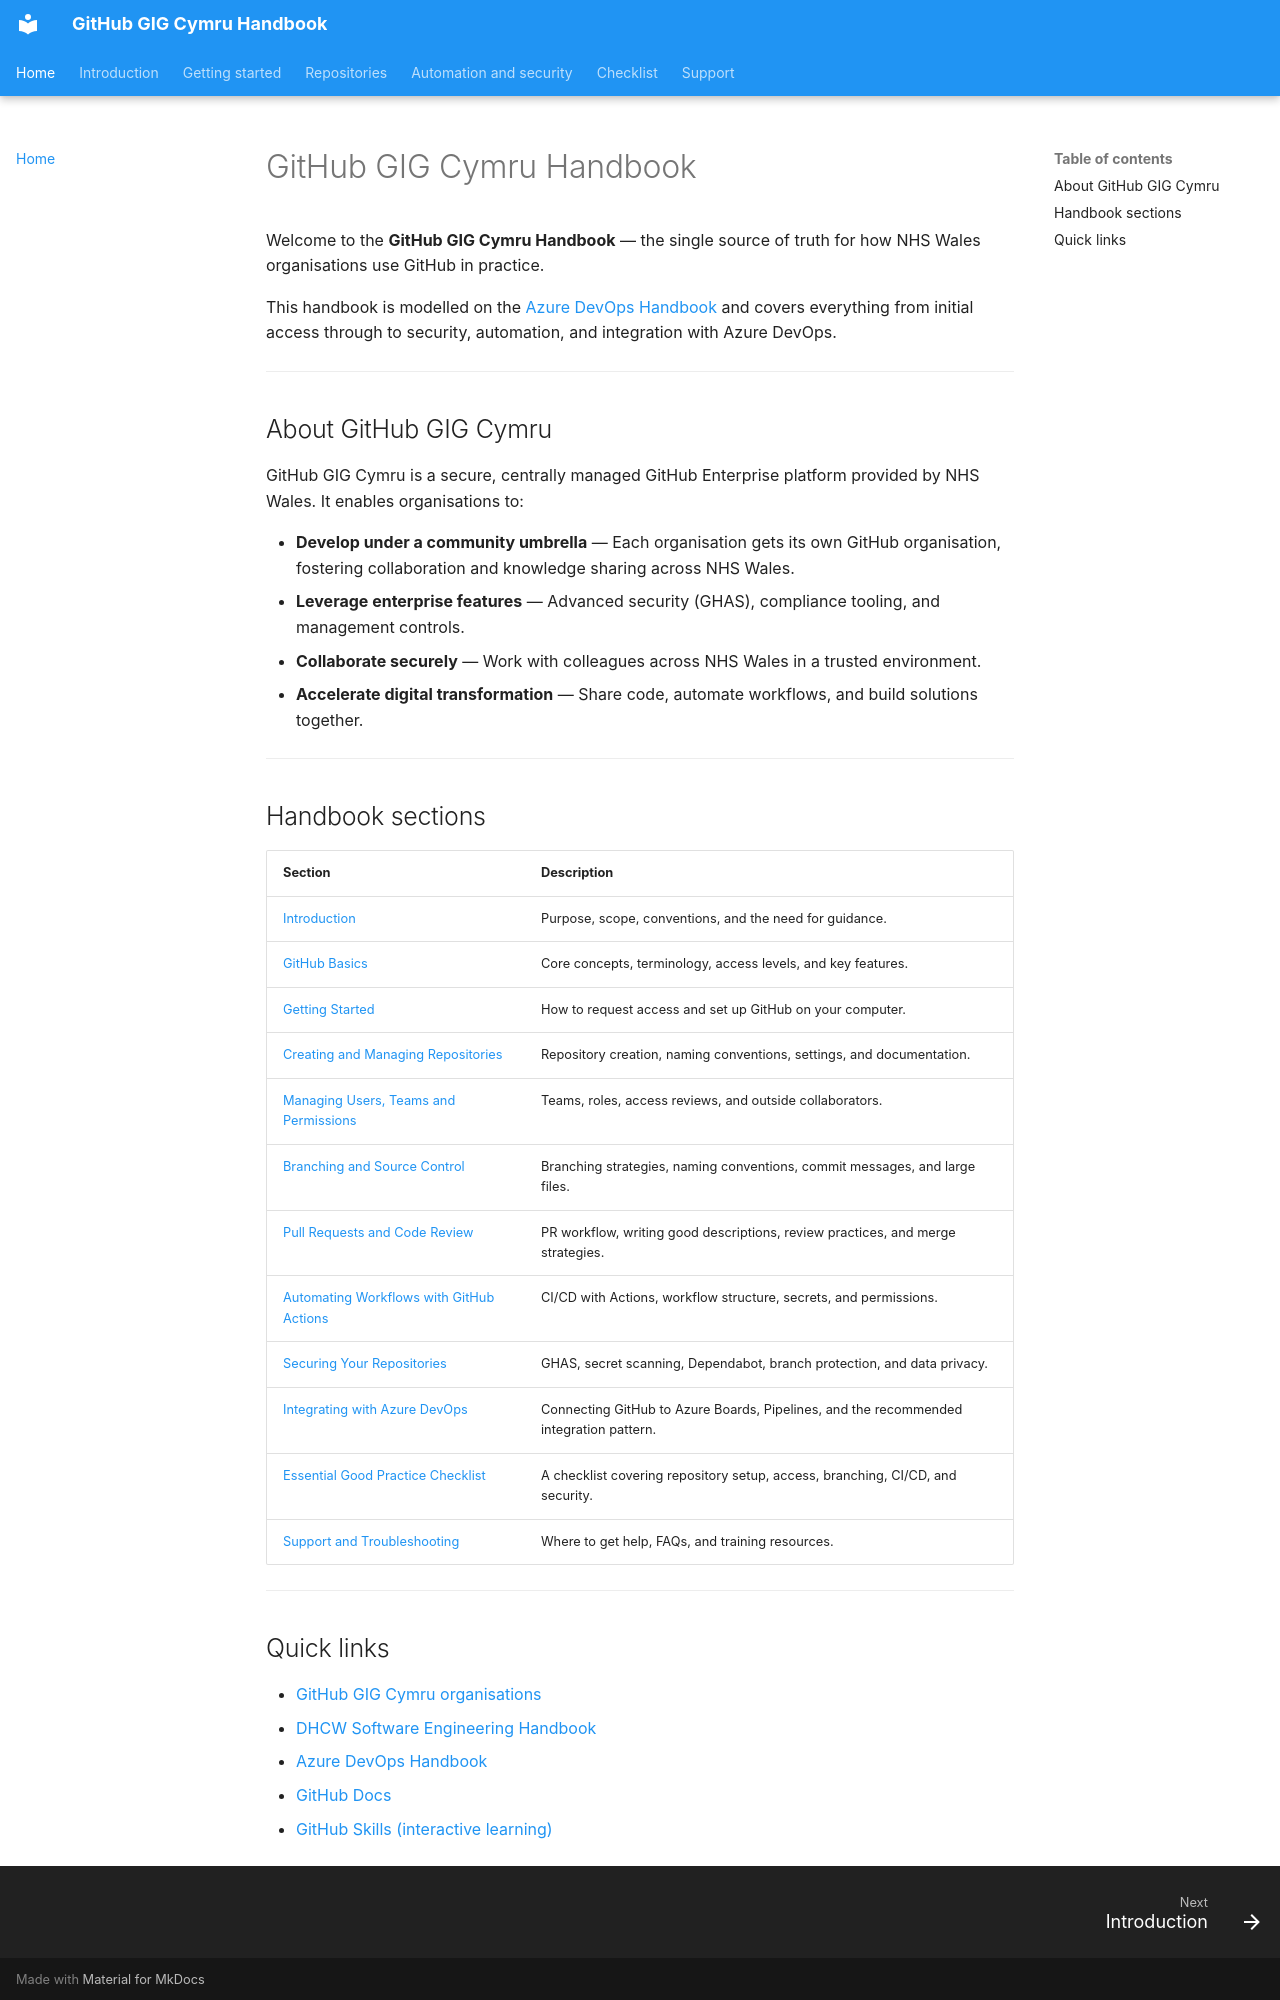

repository: GIGCymru/GitHub-GIG-Cymru-Starter-Guide · page: index.html · generator: mkdocs

# GitHub GIG Cymru Handbook

Welcome to the **GitHub GIG Cymru Handbook** — the single source of truth for how NHS Wales
organisations use GitHub in practice.

This handbook is modelled on the
[Azure DevOps Handbook](https://gigcymru.github.io/dhcw-software-engineering-handbook/azure-devops-handbook/introduction/)
and covers everything from initial access through to security, automation, and integration
with Azure DevOps.

---

## About GitHub GIG Cymru

GitHub GIG Cymru is a secure, centrally managed GitHub Enterprise platform provided by NHS
Wales. It enables organisations to:

- **Develop under a community umbrella** — Each organisation gets its own GitHub organisation,
  fostering collaboration and knowledge sharing across NHS Wales.
- **Leverage enterprise features** — Advanced security (GHAS), compliance tooling, and
  management controls.
- **Collaborate securely** — Work with colleagues across NHS Wales in a trusted environment.
- **Accelerate digital transformation** — Share code, automate workflows, and build solutions
  together.

---

## Handbook sections

| **Section** | **Description** |
| --- | --- |
| [Introduction](introduction.md) | Purpose, scope, conventions, and the need for guidance. |
| [GitHub Basics](github-basics.md) | Core concepts, terminology, access levels, and key features. |
| [Getting Started](getting-started.md) | How to request access and set up GitHub on your computer. |
| [Creating and Managing Repositories](creating-and-managing-repositories.md) | Repository creation, naming conventions, settings, and documentation. |
| [Managing Users, Teams and Permissions](managing-users-teams-and-permissions.md) | Teams, roles, access reviews, and outside collaborators. |
| [Branching and Source Control](branching-and-source-control.md) | Branching strategies, naming conventions, commit messages, and large files. |
| [Pull Requests and Code Review](pull-requests-and-code-review.md) | PR workflow, writing good descriptions, review practices, and merge strategies. |
| [Automating Workflows with GitHub Actions](automating-workflows-with-github-actions.md) | CI/CD with Actions, workflow structure, secrets, and permissions. |
| [Securing Your Repositories](securing-your-repositories.md) | GHAS, secret scanning, Dependabot, branch protection, and data privacy. |
| [Integrating with Azure DevOps](integrating-with-azure-devops.md) | Connecting GitHub to Azure Boards, Pipelines, and the recommended integration pattern. |
| [Essential Good Practice Checklist](essential-good-practice-checklist.md) | A checklist covering repository setup, access, branching, CI/CD, and security. |
| [Support and Troubleshooting](support-and-troubleshooting.md) | Where to get help, FAQs, and training resources. |

---
